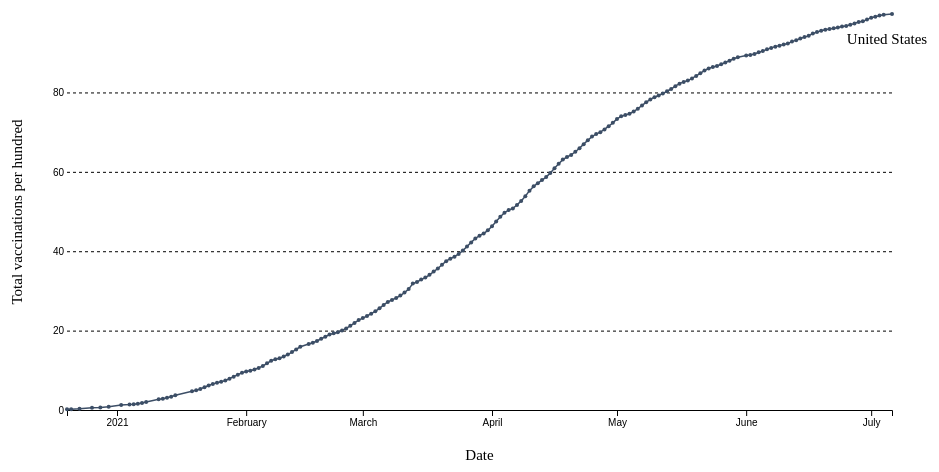
D3 v4 page, settled after 360 driven frames (6 s of simulated time); the page loaded 1 data file(s).


// set the dimensions and margins of the graph
var margin = {top: 30, right: 100, bottom: 80, left: 60},
    width = 985 - margin.left - margin.right,
    height = 506 - margin.top - margin.bottom;

// append the svg object to the body of the page
var svg = d3.select("body")
  .append("svg")
    .attr("width", width + margin.left + margin.right)
    .attr("height", height + margin.top + margin.bottom)
  .append("g")
    .attr("transform",
          "translate(" + margin.left + "," + margin.top + ")");

var div = d3.select("body").append("div") 
  .attr("class", "tooltip")       
  .style("opacity", 0);

//Read the data
d3.csv("./us-state-covid-vaccines-per-100.csv",

  // Now I can use this dataset:
  function(data) {
    data = data.filter(function(d){ return d.Entity == "United States" });
    var formatTime = d3.timeFormat("%B %d, %Y");
    var parseDate = d3.utcParse("%Y-%m-%d");
    data.forEach(function(d) {
      d["Day"] = parseDate(d.Day);
    });
    // Add X axis --> it is a date format
    var x = d3.scaleTime()
      .domain(d3.extent(data, function(d) { return d.Day; }))
      .range([ 0, width ]);
    svg.append("g")
      .attr("transform", "translate(0," + height + ")")
      .call(d3.axisBottom(x));

    // Add Y axis
    var y = d3.scaleLinear()
      .domain([0, d3.max(data, function(d) { return +d.total_vaccinations_per_hundred; })])
      .range([ height, 0 ]);
    svg.append("g")
      .call(d3.axisLeft(y).tickSize(-width).ticks(5))
      .style("stroke-dasharray", "3 3")
      .call(g => g.select(".domain").remove());

    svg.append("text")
      .attr("transform", "rotate(-90)")
      .attr("y", 0 - margin.left)
      .attr("x",0 - (height / 2))
      .attr("dy", "1em")
      .style("text-anchor", "middle")
      .style("font-size", "15px")
      .text("Total vaccinations per hundred");    

    svg.append("text")             
      .attr("transform",
            "translate(" + (width/2) + " ," + 
                           (height + margin.top + 20) + ")")
      .style("text-anchor", "middle")
      .style("font-size", "15px")
      .text("Date");    

    // Add the line
    svg.append("path")
      .datum(data)
      .attr("fill", "none")
      .attr("stroke", "#3C4E66")
      .attr("stroke-width", 1.5)
      .attr("d", d3.line()
        .x(function(d) { return x(d.Day)})
        .y(function(d) { return y(d.total_vaccinations_per_hundred) })
      );

    svg.selectAll(".dot")
      .data(data)
      .enter()
      .append("circle")
      .attr("r", "2")
      .attr("cx", d => x(d.Day))
      .attr("cy", d => y(d.total_vaccinations_per_hundred))
      .attr("fill", "#3C4E66")
      .on("mouseover", function(d) {    
        div.transition()    
          .duration(200)    
          .style("opacity", .9);    
        div.html(formatTime(d.Day) + "<br/> United States "  + d.total_vaccinations_per_hundred)  
          .style("left", (d3.event.pageX) + "px")   
          .style("top", (d3.event.pageY - 28) + "px");  
        })          
      .on("mouseout", function(d) {   
        div.transition()    
          .duration(500)    
          .style("opacity", 0); 
      });

    svg.append("text")
      .attr("x", width-5)
      .attr("y", 30)
      .style("text-anchor", "middle")
      .style("font-size", "15px")
      .text("United States");
})


### data: us-state-covid-vaccines-per-100.csv
Entity, Code, Day, total_vaccinations_per_hundred
Alabama, , 2021-01-12, 1.59
Alabama, , 2021-01-13, 1.71
Alabama, , 2021-01-14, 1.88
Alabama, , 2021-01-15, 2.05
Alabama, , 2021-01-19, 2.67
Alabama, , 2021-01-20, 2.84
Alabama, , 2021-01-21, 3.38
Alabama, , 2021-01-22, 4.06
Alabama, , 2021-01-23, 4.52
Alabama, , 2021-01-24, 4.97
Alabama, , 2021-01-25, 5.11
Alabama, , 2021-01-26, 5.2
Alabama, , 2021-01-27, 5.43
Alabama, , 2021-01-28, 5.69
Alabama, , 2021-01-29, 6.14
Alabama, , 2021-01-30, 6.98
Alabama, , 2021-01-31, 7.22
Alabama, , 2021-02-01, 7.31
Alabama, , 2021-02-02, 7.58
Alabama, , 2021-02-03, 7.92
Alabama, , 2021-02-04, 8.33
Alabama, , 2021-02-05, 8.78
Alabama, , 2021-02-06, 9.28
Alabama, , 2021-02-07, 9.43
Alabama, , 2021-02-08, 9.54
Alabama, , 2021-02-09, 10.01
Alabama, , 2021-02-10, 10.52
Alabama, , 2021-02-11, 11.08
Alabama, , 2021-02-12, 11.65
Alabama, , 2021-02-13, 12.26
Alabama, , 2021-02-14, 12.49
Alabama, , 2021-02-16, 12.99
Alabama, , 2021-02-17, 13.26
Alabama, , 2021-02-18, 13.71
Alabama, , 2021-02-19, 15.07
Alabama, , 2021-02-20, 15.85
Alabama, , 2021-02-21, 16.08
Alabama, , 2021-02-22, 16.19
Alabama, , 2021-02-23, 16.62
Alabama, , 2021-02-24, 17.13
Alabama, , 2021-02-25, 17.64
Alabama, , 2021-02-26, 18.23
Alabama, , 2021-02-27, 18.99
Alabama, , 2021-02-28, 19.22
Alabama, , 2021-03-01, 19.34
Alabama, , 2021-03-02, 19.83
Alabama, , 2021-03-03, 20.4
Alabama, , 2021-03-04, 21.05
Alabama, , 2021-03-05, 21.71
Alabama, , 2021-03-06, 22.43
Alabama, , 2021-03-07, 22.64
Alabama, , 2021-03-08, 22.77
Alabama, , 2021-03-09, 23.27
Alabama, , 2021-03-10, 23.94
Alabama, , 2021-03-11, 24.67
Alabama, , 2021-03-12, 25.48
Alabama, , 2021-03-13, 26.27
Alabama, , 2021-03-14, 26.49
Alabama, , 2021-03-15, 26.64
Alabama, , 2021-03-16, 27.17
... 10,291 more rows